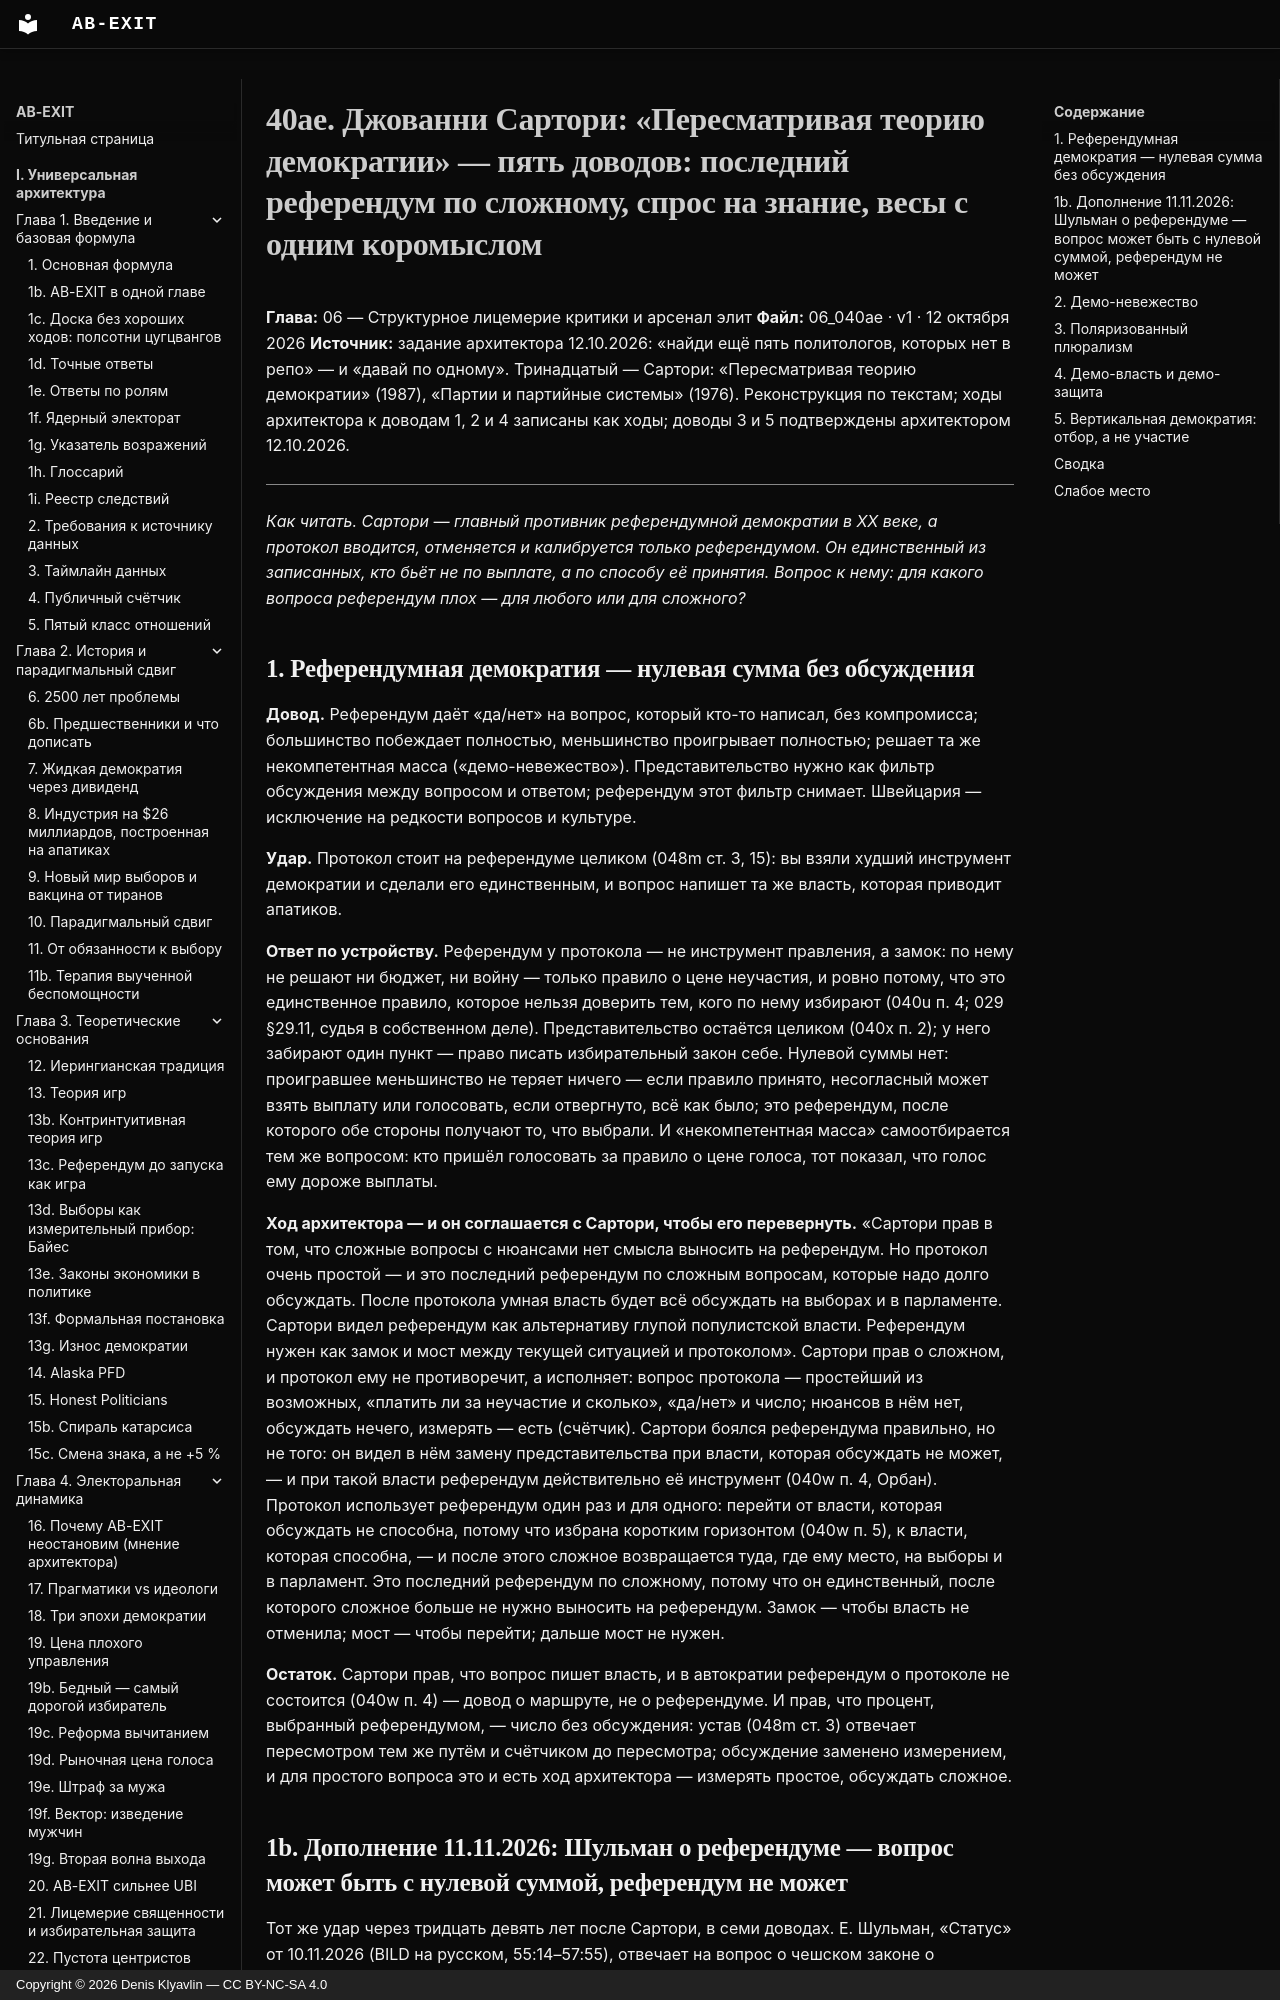

repository: Denis-Kliavlin/ab-exit · page: 06-critique-arsenal/040ae-sartori/index.html · generator: mkdocs · copyright: Copyright © 2026 Denis Klyavlin — CC BY-NC-SA 4.0

# 40ae. Джованни Сартори: «Пересматривая теорию демократии» — пять доводов: последний референдум по сложному, спрос на знание, весы с одним коромыслом

**Глава:** 06 — Структурное лицемерие критики и арсенал элит
**Файл:** 06_040ae · v1 · 12 октября 2026
**Источник:** задание архитектора 12.10.2026: «найди ещё пять политологов, которых нет в репо» — и «давай по одному». Тринадцатый — Сартори: «Пересматривая теорию демократии» (1987), «Партии и партийные системы» (1976). Реконструкция по текстам; ходы архитектора к доводам 1, 2 и 4 записаны как ходы; доводы 3 и 5 подтверждены архитектором 12.10.2026.

---

*Как читать. Сартори — главный противник референдумной демократии в XX веке, а протокол вводится, отменяется и калибруется только референдумом. Он единственный из записанных, кто бьёт не по выплате, а по способу её принятия. Вопрос к нему: для какого вопроса референдум плох — для любого или для сложного?*

## 1. Референдумная демократия — нулевая сумма без обсуждения

**Довод.** Референдум даёт «да/нет» на вопрос, который кто-то написал, без компромисса; большинство побеждает полностью, меньшинство проигрывает полностью; решает та же некомпетентная масса («демо-невежество»). Представительство нужно как фильтр обсуждения между вопросом и ответом; референдум этот фильтр снимает. Швейцария — исключение на редкости вопросов и культуре.

**Удар.** Протокол стоит на референдуме целиком (048m ст. 3, 15): вы взяли худший инструмент демократии и сделали его единственным, и вопрос напишет та же власть, которая приводит апатиков.

**Ответ по устройству.** Референдум у протокола — не инструмент правления, а замок: по нему не решают ни бюджет, ни войну — только правило о цене неучастия, и ровно потому, что это единственное правило, которое нельзя доверить тем, кого по нему избирают (040u п. 4; 029 §29.11, судья в собственном деле). Представительство остаётся целиком (040x п. 2); у него забирают один пункт — право писать избирательный закон себе. Нулевой суммы нет: проигравшее меньшинство не теряет ничего — если правило принято, несогласный может взять выплату или голосовать, если отвергнуто, всё как было; это референдум, после которого обе стороны получают то, что выбрали. И «некомпетентная масса» самоотбирается тем же вопросом: кто пришёл голосовать за правило о цене голоса, тот показал, что голос ему дороже выплаты.

**Ход архитектора — и он соглашается с Сартори, чтобы его перевернуть.** «Сартори прав в том, что сложные вопросы с нюансами нет смысла выносить на референдум. Но протокол очень простой — и это последний референдум по сложным вопросам, которые надо долго обсуждать. После протокола умная власть будет всё обсуждать на выборах и в парламенте. Сартори видел референдум как альтернативу глупой популистской власти. Референдум нужен как замок и мост между текущей ситуацией и протоколом». Сартори прав о сложном, и протокол ему не противоречит, а исполняет: вопрос протокола — простейший из возможных, «платить ли за неучастие и сколько», «да/нет» и число; нюансов в нём нет, обсуждать нечего, измерять — есть (счётчик). Сартори боялся референдума правильно, но не того: он видел в нём замену представительства при власти, которая обсуждать не может, — и при такой власти референдум действительно её инструмент (040w п. 4, Орбан). Протокол использует референдум один раз и для одного: перейти от власти, которая обсуждать не способна, потому что избрана коротким горизонтом (040w п. 5), к власти, которая способна, — и после этого сложное возвращается туда, где ему место, на выборы и в парламент. Это последний референдум по сложному, потому что он единственный, после которого сложное больше не нужно выносить на референдум. Замок — чтобы власть не отменила; мост — чтобы перейти; дальше мост не нужен.

**Остаток.** Сартори прав, что вопрос пишет власть, и в автократии референдум о протоколе не состоится (040w п. 4) — довод о маршруте, не о референдуме. И прав, что процент, выбранный референдумом, — число без обсуждения: устав (048m ст. 3) отвечает пересмотром тем же путём и счётчиком до пересмотра; обсуждение заменено измерением, и для простого вопроса это и есть ход архитектора — измерять простое, обсуждать сложное.
